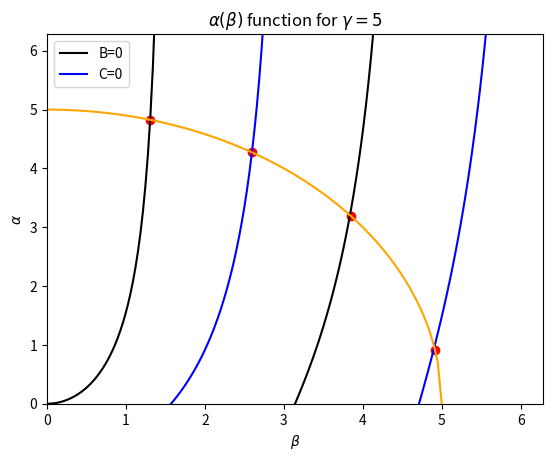

Python code for this plot: (Note: this script raises an exception after producing the figure.)
"""
Functions needed to plot alpha and beta in the square root potential problem

Created on Fall 2023

@author: ahmed
"""

# Import libraries

import numpy as np
import pandas as pd
import matplotlib.pyplot as plt

# Define beta gamma and alpha

gamma = 5
N = int(np.ceil(gamma/np.pi))

def beta_tan(n):
    return np.linspace(-np.pi/2 + n*np.pi + 0.01,np.pi/2+n*np.pi -0.01, 100)
def beta_cot(n):
    return np.linspace(0+n*np.pi+0.01,np.pi+n*np.pi-0.01,100)
def alpha_tan(beta):
    return beta * np.tan(beta)
def alpha_cot(beta):
    return - beta * 1/(np.tan(beta))
def alpha_gamma(beta):
    return np.sqrt(gamma**2 - beta**2)

beta_gamma = np.linspace(0,gamma,100)

plt.figure()
for n in range(N):
    plt.plot(beta_tan(n),alpha_tan(beta_tan(n)), color="black")
    plt.plot(beta_cot(n),alpha_cot(beta_cot(n)), color="blue")
    for beta in beta_tan(n):
        if (beta<0) or (beta>gamma): continue
        if ( abs(alpha_tan(beta) - alpha_gamma(beta) ) < 0.15):
            plt.scatter(beta,alpha_gamma(beta), color="red")
            print(beta)
        else:continue
    for beta in beta_cot(n):
        if (beta<0) or (beta>gamma): continue
        if (abs(alpha_cot(beta) - alpha_gamma(beta))< 0.15):
            plt.scatter(beta,alpha_gamma(beta), color="red")
            print(beta)
        else:continue

plt.plot(beta_gamma,alpha_gamma(beta_gamma), color="orange")
plt.xlabel(r"$\beta$")
plt.ylabel(r"$\alpha$")
plt.ylim(0,2*np.pi)
plt.xlim(0,2*np.pi)
plt.legend(["B=0","C=0"])
plt.title(r"$\alpha(\beta)$ function for $\gamma=5$")
plt.savefig("GRAPHS/alpha_beta.png")
